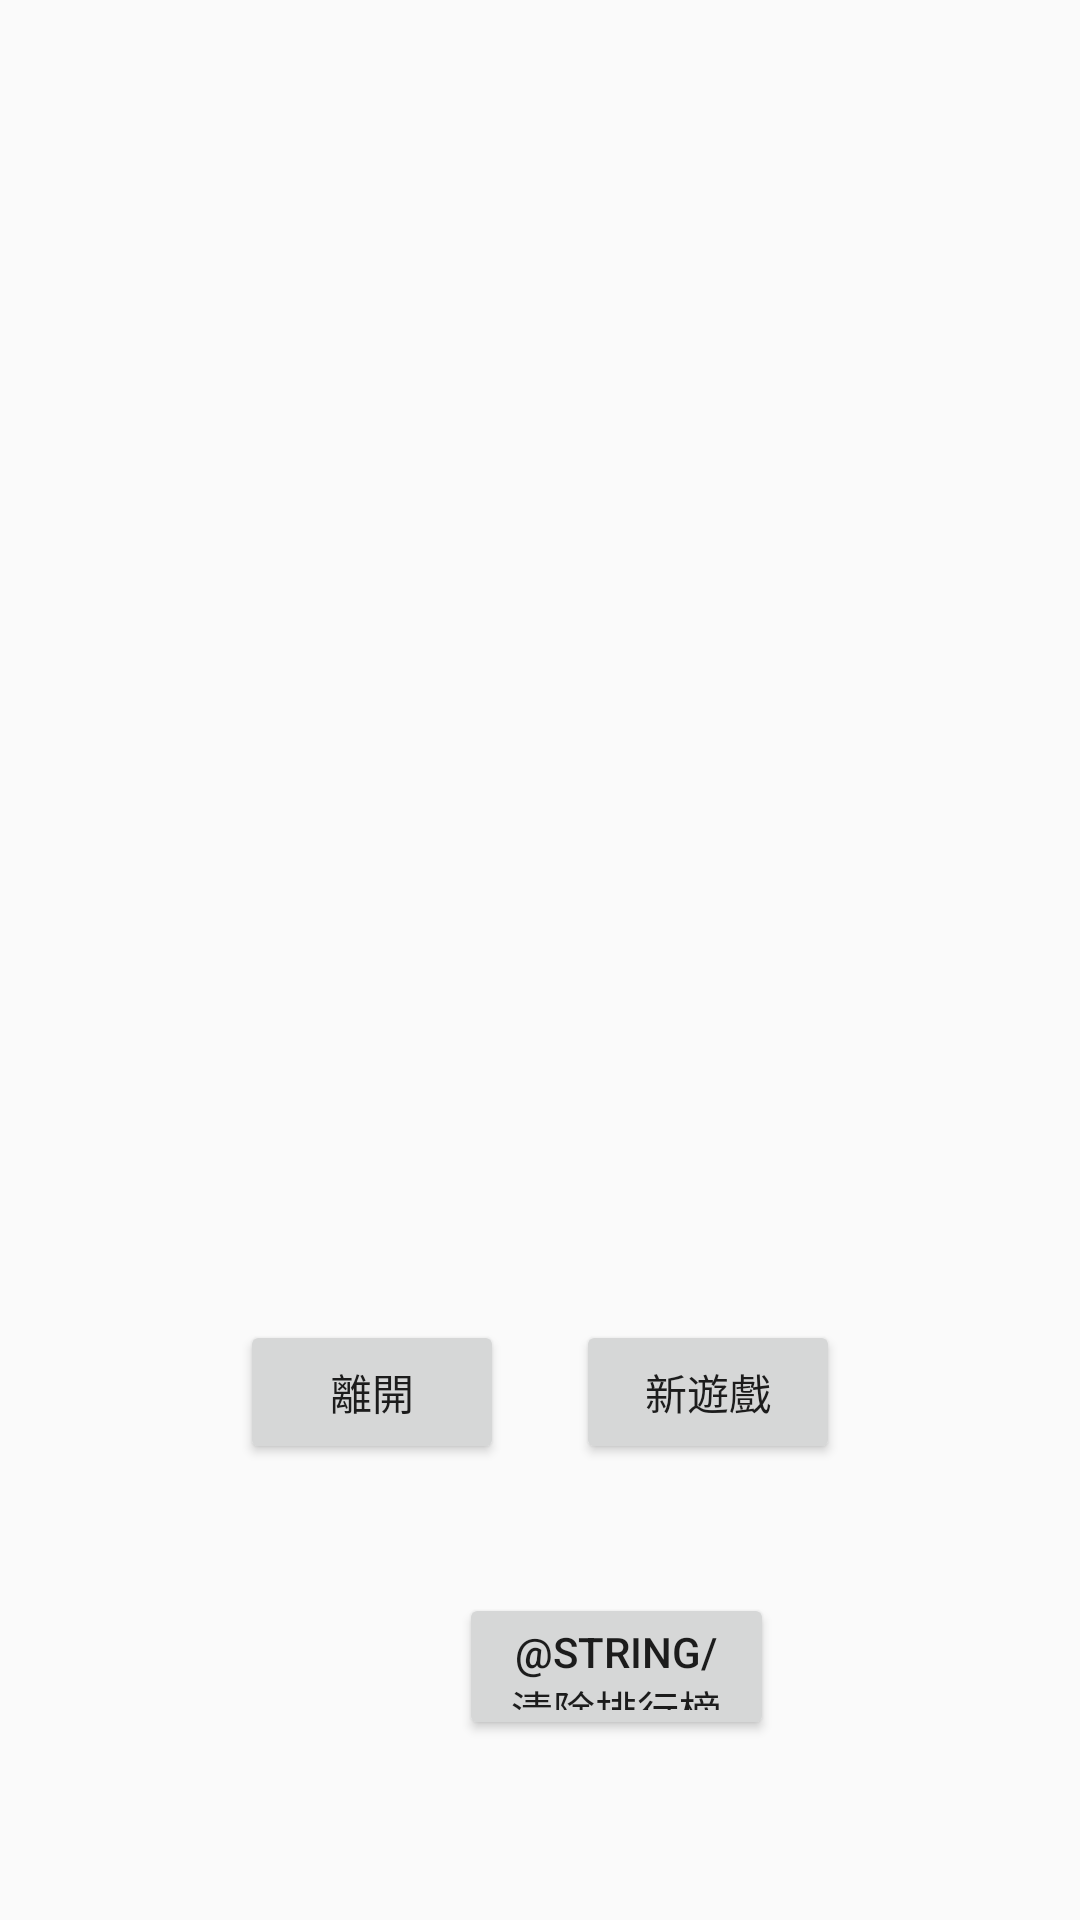

Here is an Android app screen rendered from its layout file. Give the layout XML and the strings, colors and styles it references.
<!-- AndroidManifest.xml: activity theme AppTheme.NoActionBar -->
<!-- res/layout/activity_best.xml -->
<?xml version="1.0" encoding="utf-8"?>
<LinearLayout xmlns:android="http://schemas.android.com/apk/res/android"
    xmlns:app="http://schemas.android.com/apk/res-auto"
    xmlns:tools="http://schemas.android.com/tools"
    android:layout_width="match_parent"
    android:layout_height="match_parent"
    android:orientation="vertical"
    android:padding="20dp">

    <TextView
        android:id="@+id/tv_score"
        android:layout_width="match_parent"
        android:layout_height="294dp"
        android:text="" />

    <androidx.constraintlayout.widget.ConstraintLayout
        android:layout_width="match_parent"
        android:layout_height="match_parent">

        <Button
            android:id="@+id/button1"
            android:layout_width="wrap_content"
            android:layout_height="wrap_content"
            android:layout_marginStart="60dp"
            android:layout_marginBottom="132dp"
            android:text="@string/離開"
            app:layout_constraintBottom_toBottomOf="parent"
            app:layout_constraintStart_toStartOf="parent" />

        <Button
            android:id="@+id/button2"
            android:layout_width="wrap_content"
            android:layout_height="wrap_content"
            android:layout_marginEnd="60dp"
            android:layout_marginBottom="132dp"
            android:text="@string/新遊戲"
            app:layout_constraintBottom_toBottomOf="parent"
            app:layout_constraintEnd_toEndOf="parent" />

        <Button
            android:id="@+id/clear"
            android:layout_width="105dp"
            android:layout_height="49dp"
            android:layout_marginStart="133dp"
            android:layout_marginEnd="133dp"
            android:layout_marginBottom="40dp"
            android:text="@string/清除排行榜"
            app:layout_constraintBottom_toBottomOf="parent"
            app:layout_constraintEnd_toEndOf="parent"
            app:layout_constraintHorizontal_bias="0.0"
            app:layout_constraintStart_toStartOf="parent" />
    </androidx.constraintlayout.widget.ConstraintLayout>

</LinearLayout>
<!-- resources referenced by this layout -->
<resources>
  <style name="AppTheme.NoActionBar" parent="AppTheme">
          <item name="windowNoTitle">true</item>
          <item name="windowActionBar">false</item>
          <item name="android:windowFullscreen">true</item>
      </style>
  <style name="AppTheme" parent="Theme.AppCompat.Light.DarkActionBar">
          
          <item name="colorPrimary">@color/colorPrimary</item>
          <item name="colorPrimaryDark">@color/colorPrimaryDark</item>
          <item name="colorAccent">@color/colorAccent</item>
      </style>
  <!-- not gathered from this repository: default colours our renderer supplied (Android Studio template values) -->
  <color name="colorPrimary">#FF6200EE</color>
  <color name="colorPrimaryDark">#FF3700B3</color>
  <color name="colorAccent">#FF03DAC5</color>
</resources>
